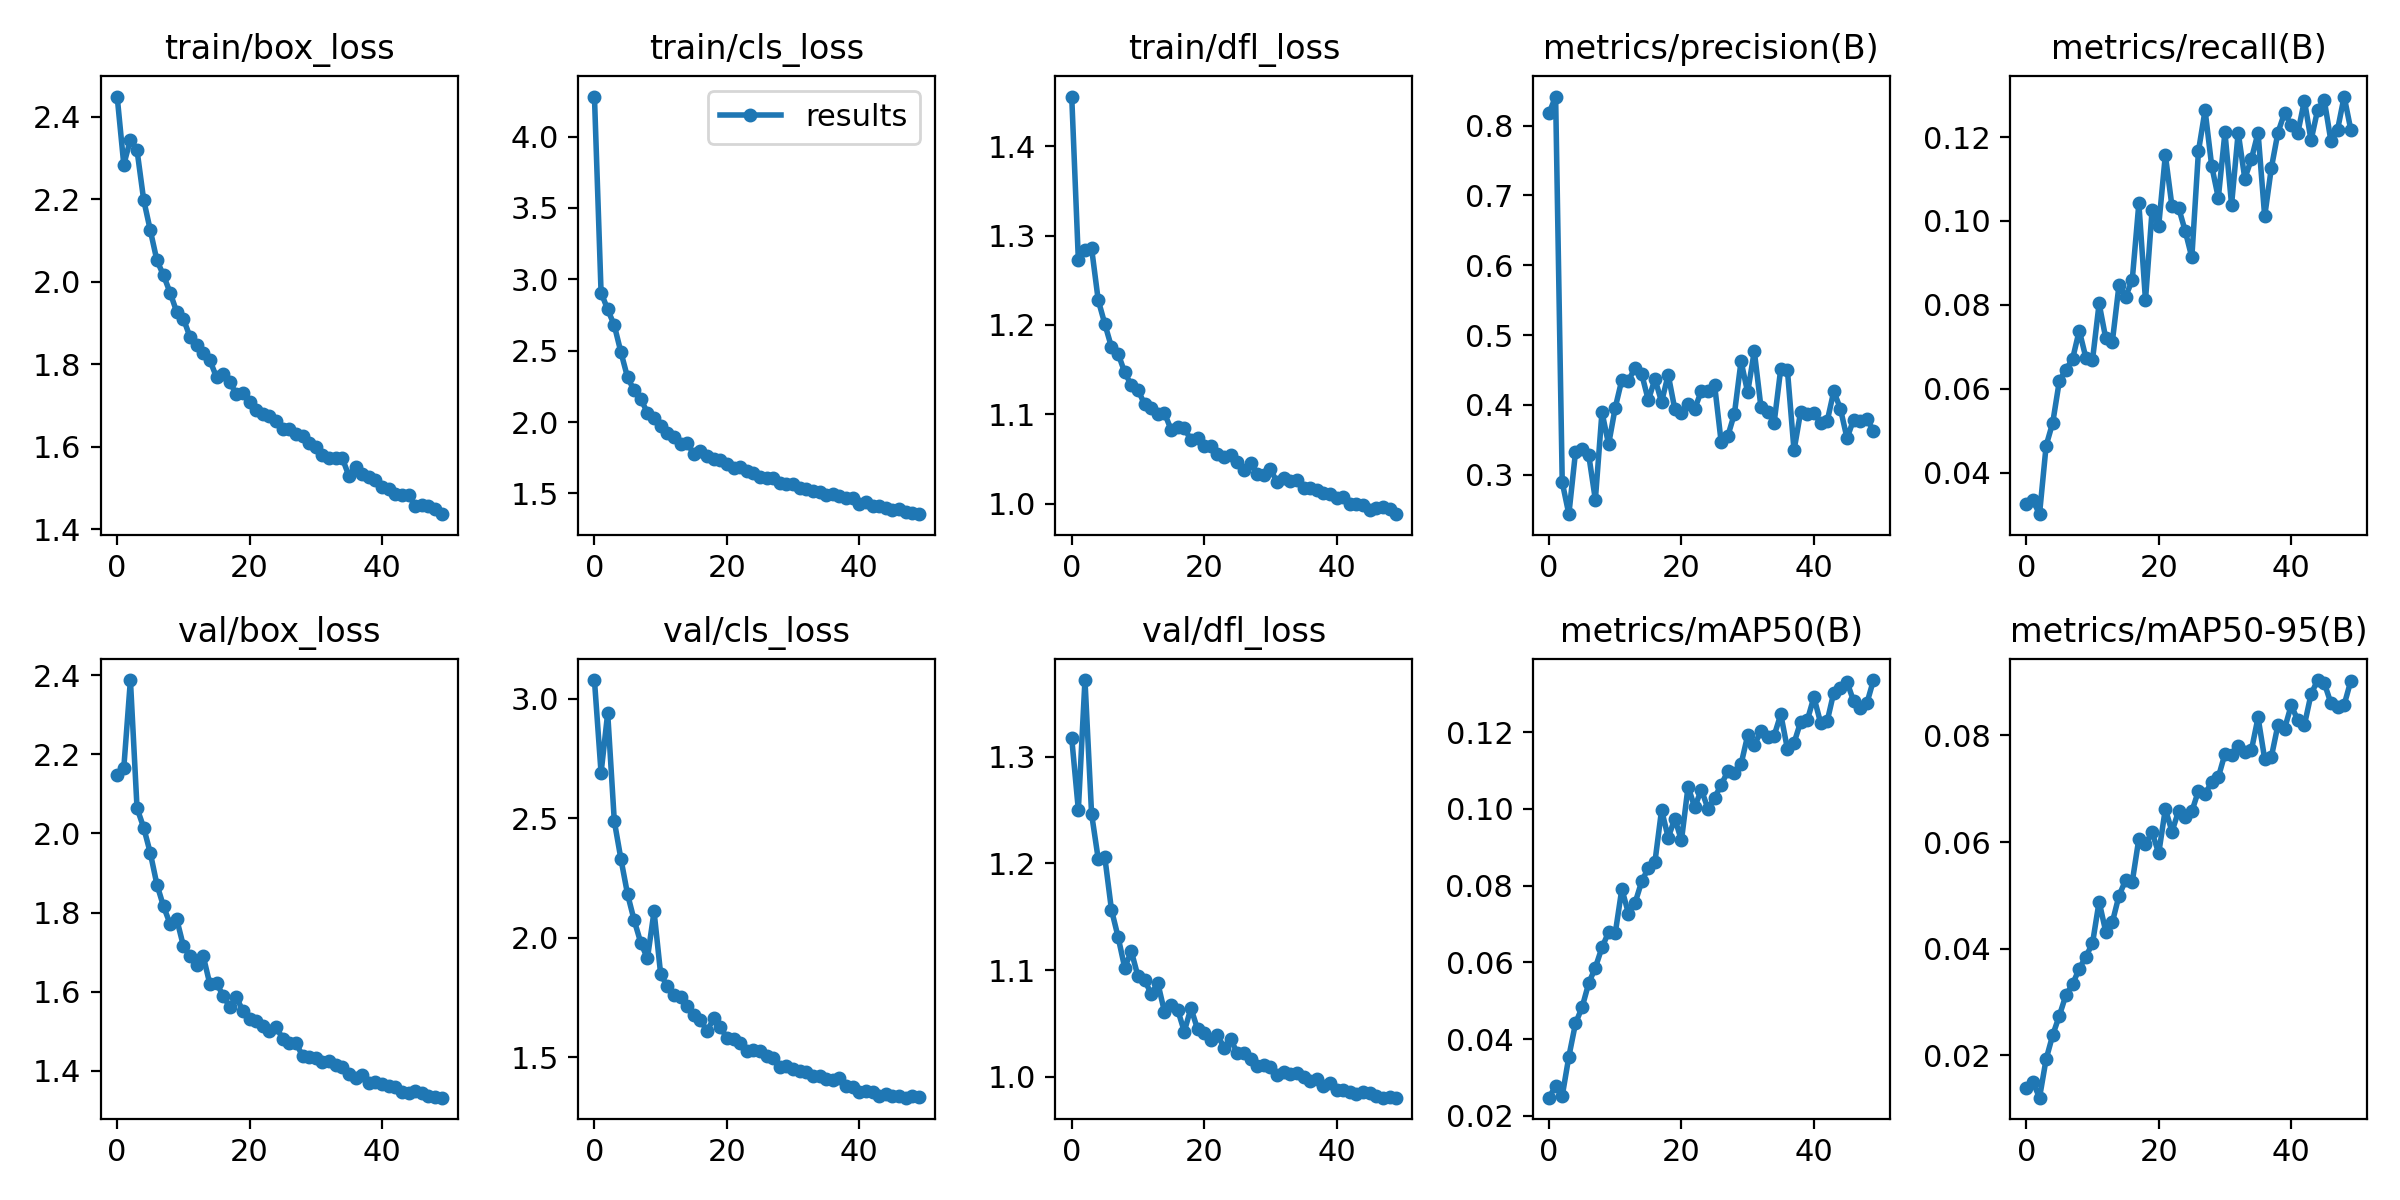

Data behind this chart, as committed beside it:
epoch, train/box_loss, train/cls_loss, train/dfl_loss, metrics/precision(B), metrics/recall(B), metrics/mAP50(B), metrics/mAP50-95(B), val/box_loss, val/cls_loss, val/dfl_loss, lr/pg0, lr/pg1, lr/pg2
0, 2.449, 4.28, 1.456, 0.8177, 0.03243, 0.02473, 0.01385, 2.148, 3.078, 1.317, 0.07006, 0.003327, 0.003327
1, 2.284, 2.907, 1.273, 0.8417, 0.03341, 0.02777, 0.01503, 2.166, 2.689, 1.25, 0.03992, 0.006529, 0.006529
2, 2.345, 2.789, 1.283, 0.2891, 0.03009, 0.02518, 0.01209, 2.388, 2.94, 1.372, 0.009659, 0.009598, 0.009598
3, 2.319, 2.677, 1.286, 0.2436, 0.04643, 0.03545, 0.01933, 2.064, 2.487, 1.246, 0.009406, 0.009406, 0.009406
4, 2.199, 2.489, 1.228, 0.3322, 0.05193, 0.04408, 0.02384, 2.015, 2.329, 1.204, 0.009406, 0.009406, 0.009406
5, 2.125, 2.313, 1.201, 0.3365, 0.0619, 0.04831, 0.02748, 1.951, 2.182, 1.206, 0.009208, 0.009208, 0.009208
6, 2.052, 2.221, 1.175, 0.3282, 0.06457, 0.05458, 0.03137, 1.871, 2.073, 1.157, 0.00901, 0.00901, 0.00901
7, 2.016, 2.161, 1.168, 0.2642, 0.06715, 0.05865, 0.03338, 1.816, 1.979, 1.131, 0.008812, 0.008812, 0.008812
8, 1.973, 2.065, 1.147, 0.3897, 0.07388, 0.06389, 0.03628, 1.771, 1.914, 1.102, 0.008614, 0.008614, 0.008614
9, 1.927, 2.025, 1.133, 0.3436, 0.06739, 0.06789, 0.03852, 1.783, 2.11, 1.118, 0.008416, 0.008416, 0.008416
10, 1.911, 1.973, 1.127, 0.396, 0.06684, 0.06756, 0.04103, 1.716, 1.847, 1.094, 0.008218, 0.008218, 0.008218
11, 1.866, 1.927, 1.111, 0.436, 0.08032, 0.07915, 0.04884, 1.691, 1.798, 1.091, 0.00802, 0.00802, 0.00802
12, 1.846, 1.892, 1.107, 0.4349, 0.07203, 0.07275, 0.04321, 1.667, 1.76, 1.078, 0.007822, 0.007822, 0.007822
13, 1.827, 1.849, 1.101, 0.4533, 0.07124, 0.07553, 0.045, 1.69, 1.752, 1.088, 0.007624, 0.007624, 0.007624
14, 1.81, 1.851, 1.101, 0.4442, 0.08467, 0.08112, 0.04995, 1.619, 1.715, 1.061, 0.007426, 0.007426, 0.007426
15, 1.769, 1.776, 1.083, 0.4068, 0.08196, 0.08464, 0.05286, 1.623, 1.677, 1.068, 0.007228, 0.007228, 0.007228
16, 1.778, 1.798, 1.086, 0.4373, 0.08589, 0.08623, 0.05253, 1.589, 1.656, 1.063, 0.00703, 0.00703, 0.00703
17, 1.756, 1.761, 1.085, 0.4043, 0.1042, 0.09975, 0.06063, 1.562, 1.61, 1.042, 0.006832, 0.006832, 0.006832
18, 1.728, 1.742, 1.071, 0.4433, 0.08111, 0.09253, 0.05971, 1.587, 1.663, 1.064, 0.006634, 0.006634, 0.006634
19, 1.731, 1.736, 1.074, 0.3939, 0.1026, 0.09747, 0.06182, 1.55, 1.628, 1.045, 0.006436, 0.006436, 0.006436
20, 1.709, 1.709, 1.064, 0.3889, 0.09891, 0.09181, 0.0579, 1.532, 1.58, 1.041, 0.006238, 0.006238, 0.006238
21, 1.688, 1.678, 1.064, 0.4017, 0.1157, 0.1058, 0.06622, 1.526, 1.576, 1.035, 0.00604, 0.00604, 0.00604
22, 1.681, 1.685, 1.055, 0.3944, 0.1035, 0.1004, 0.06198, 1.514, 1.561, 1.039, 0.005842, 0.005842, 0.005842
23, 1.674, 1.654, 1.052, 0.4199, 0.1032, 0.1051, 0.06582, 1.501, 1.528, 1.027, 0.005644, 0.005644, 0.005644
24, 1.663, 1.642, 1.054, 0.42, 0.0976, 0.1001, 0.06463, 1.51, 1.53, 1.035, 0.005446, 0.005446, 0.005446
25, 1.643, 1.617, 1.047, 0.429, 0.0913, 0.1029, 0.06575, 1.482, 1.525, 1.022, 0.005248, 0.005248, 0.005248
26, 1.643, 1.61, 1.038, 0.3468, 0.1167, 0.1063, 0.06962, 1.471, 1.508, 1.022, 0.00505, 0.00505, 0.00505
27, 1.632, 1.605, 1.046, 0.3555, 0.1264, 0.1098, 0.06899, 1.47, 1.498, 1.017, 0.004852, 0.004852, 0.004852
28, 1.627, 1.575, 1.033, 0.3875, 0.1131, 0.1094, 0.07128, 1.438, 1.46, 1.01, 0.004654, 0.004654, 0.004654
29, 1.61, 1.565, 1.032, 0.4626, 0.1055, 0.1117, 0.07216, 1.435, 1.465, 1.011, 0.004456, 0.004456, 0.004456
30, 1.6, 1.566, 1.038, 0.4181, 0.1211, 0.1192, 0.07655, 1.431, 1.449, 1.01, 0.004258, 0.004258, 0.004258
31, 1.579, 1.537, 1.024, 0.4772, 0.1039, 0.1166, 0.07636, 1.423, 1.444, 1.001, 0.00406, 0.00406, 0.00406
32, 1.573, 1.534, 1.028, 0.3972, 0.1211, 0.1203, 0.07805, 1.425, 1.44, 1.005, 0.003862, 0.003862, 0.003862
33, 1.573, 1.52, 1.025, 0.3899, 0.1101, 0.1188, 0.07683, 1.415, 1.42, 1.003, 0.003664, 0.003664, 0.003664
34, 1.572, 1.512, 1.026, 0.3749, 0.1148, 0.1191, 0.07727, 1.41, 1.42, 1.004, 0.003466, 0.003466, 0.003466
35, 1.529, 1.488, 1.018, 0.4521, 0.1211, 0.1247, 0.08337, 1.392, 1.41, 1, 0.003268, 0.003268, 0.003268
36, 1.551, 1.498, 1.018, 0.45, 0.1011, 0.1157, 0.07559, 1.382, 1.403, 0.996, 0.00307, 0.00307, 0.00307
37, 1.535, 1.482, 1.015, 0.3349, 0.1126, 0.1172, 0.07592, 1.389, 1.413, 0.9983, 0.002872, 0.002872, 0.002872
38, 1.526, 1.47, 1.012, 0.3903, 0.1211, 0.1227, 0.08195, 1.37, 1.381, 0.9918, 0.002674, 0.002674, 0.002674
39, 1.519, 1.464, 1.011, 0.387, 0.1257, 0.1231, 0.08124, 1.373, 1.376, 0.9937, 0.002476, 0.002476, 0.002476
40, 1.502, 1.428, 1.006, 0.3887, 0.1229, 0.1292, 0.08562, 1.366, 1.355, 0.988, 0.002278, 0.002278, 0.002278
41, 1.498, 1.438, 1.008, 0.3747, 0.121, 0.1226, 0.08289, 1.361, 1.361, 0.9876, 0.00208, 0.00208, 0.00208
42, 1.485, 1.415, 0.9996, 0.3765, 0.1287, 0.1228, 0.08196, 1.36, 1.357, 0.9858, 0.001882, 0.001882, 0.001882
43, 1.482, 1.41, 0.9997, 0.4195, 0.1192, 0.1304, 0.08772, 1.347, 1.338, 0.9837, 0.001684, 0.001684, 0.001684
44, 1.484, 1.399, 0.9983, 0.3947, 0.1265, 0.1314, 0.09038, 1.344, 1.345, 0.9858, 0.001486, 0.001486, 0.001486
45, 1.456, 1.381, 0.9923, 0.3524, 0.1288, 0.1331, 0.08982, 1.348, 1.337, 0.9846, 0.001288, 0.001288, 0.001288
46, 1.459, 1.391, 0.9953, 0.379, 0.1191, 0.1281, 0.08605, 1.344, 1.337, 0.9819, 0.00109, 0.00109, 0.00109
47, 1.456, 1.371, 0.9958, 0.3764, 0.1217, 0.1262, 0.08524, 1.337, 1.331, 0.9804, 0.000892, 0.000892, 0.000892
48, 1.45, 1.366, 0.9941, 0.3801, 0.1297, 0.1276, 0.08573, 1.334, 1.339, 0.9812, 0.000694, 0.000694, 0.000694
49, 1.437, 1.354, 0.9882, 0.3631, 0.1218, 0.1336, 0.0902, 1.332, 1.336, 0.9805, 0.000496, 0.000496, 0.000496
